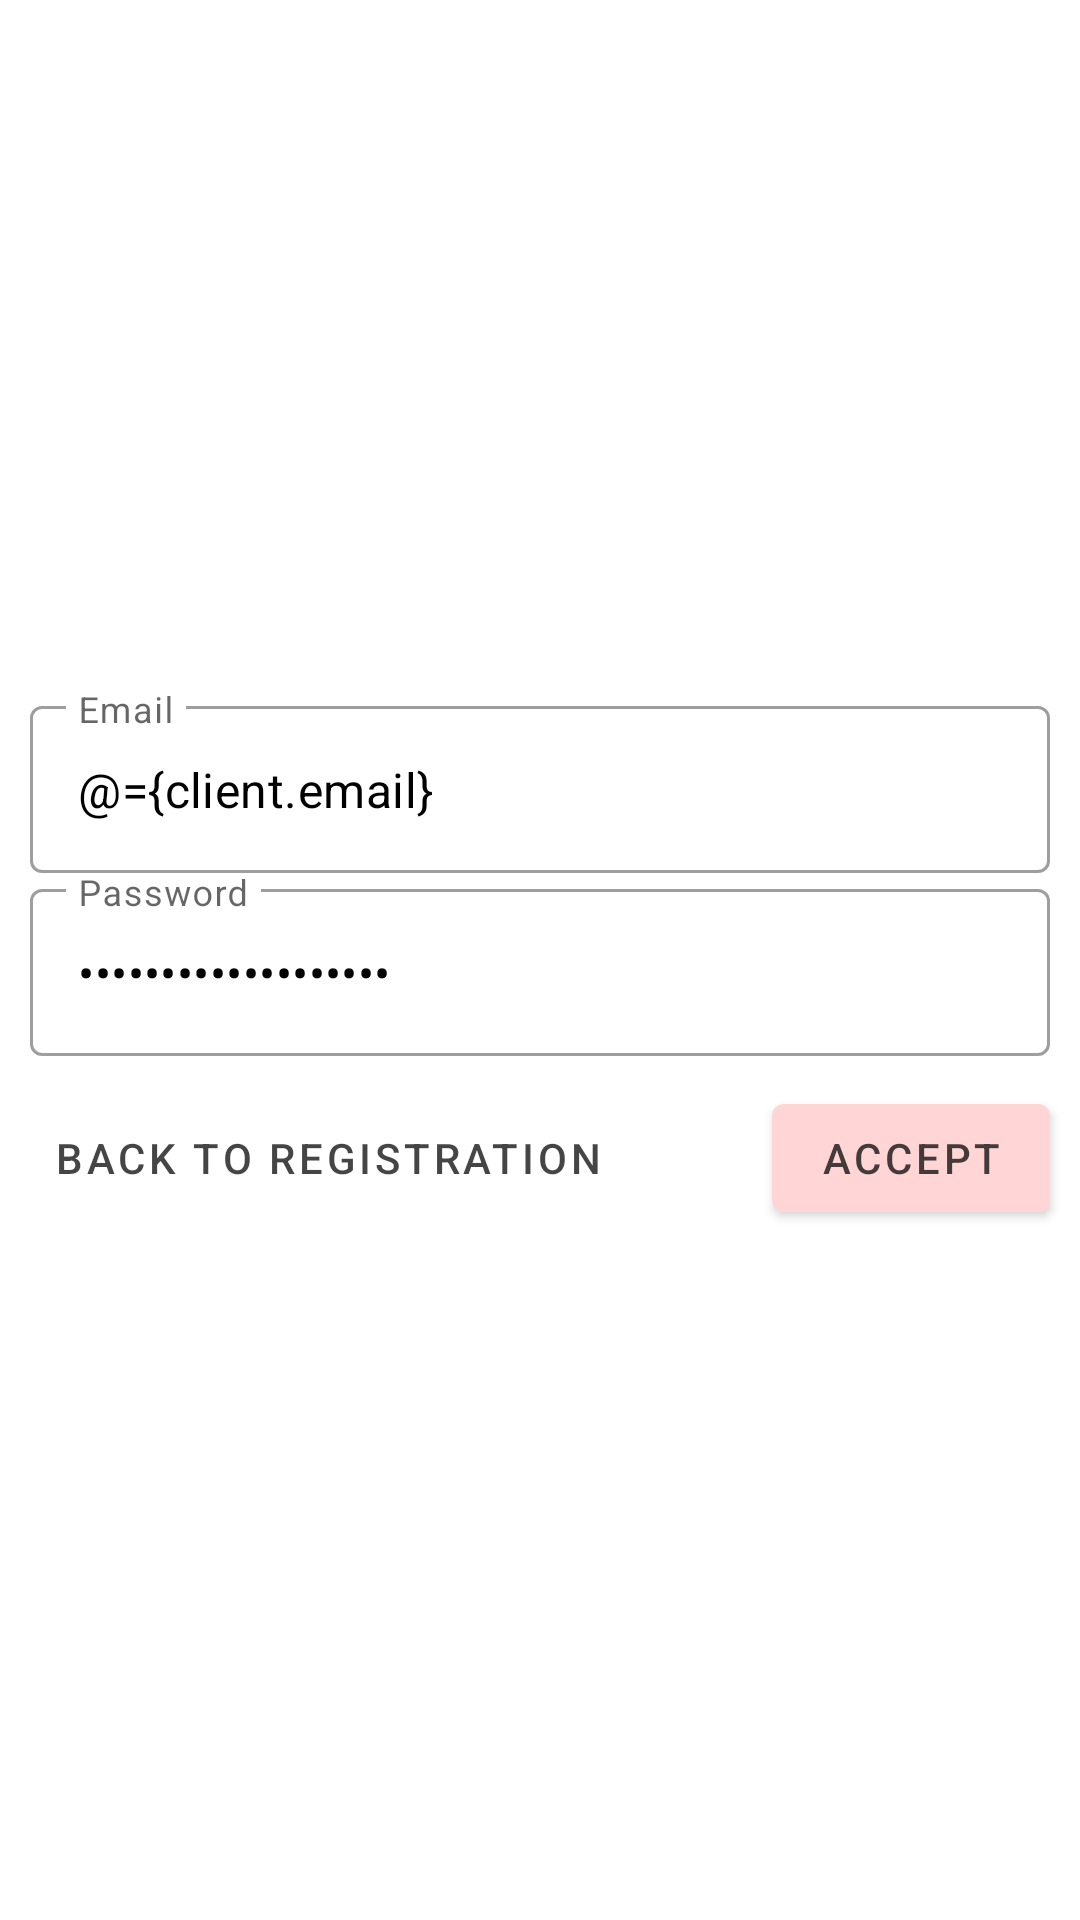

Write the Android layout XML for this screen, with the resource values it uses.
<!-- AndroidManifest.xml: application theme AppTheme -->
<!-- res/layout/fragment_login.xml -->
<?xml version="1.0" encoding="utf-8"?>
<layout xmlns:android="http://schemas.android.com/apk/res/android"
    xmlns:tools="http://schemas.android.com/tools"
    tools:context=".fragments.LoginFragment">


    <data>
        <variable
            name="client"
            type="com.velveteyebrows.dto.ClientDTO"/>
    </data>

    <LinearLayout
        android:layout_width="match_parent"
        android:layout_height="match_parent"
        android:orientation="vertical"
        android:gravity="center"
        >

        <com.google.android.material.textfield.TextInputLayout
            style="@style/Widget.MaterialComponents.TextInputLayout.OutlinedBox"
            android:layout_width="match_parent"
            android:layout_height="wrap_content"
            android:layout_marginLeft="10dp"
            android:layout_marginRight="10dp"
            android:hint="Email">
            <com.google.android.material.textfield.TextInputEditText
                android:id="@+id/login_ed_email"
                android:inputType="textEmailAddress"
                android:layout_width="match_parent"
                android:layout_height="match_parent"
                android:maxLines="1"
                android:text="@={client.email}"/>
        </com.google.android.material.textfield.TextInputLayout>


        <com.google.android.material.textfield.TextInputLayout
            style="@style/Widget.MaterialComponents.TextInputLayout.OutlinedBox"
            android:layout_width="match_parent"
            android:layout_height="wrap_content"
            android:layout_marginLeft="10dp"
            android:layout_marginRight="10dp"
            android:hint="Password">
            <com.google.android.material.textfield.TextInputEditText
                android:id="@+id/login_ed_password"
                android:layout_width="match_parent"
                android:layout_height="match_parent"
                android:inputType="textPassword"
                android:maxLines="1"
                android:text="@={client.password}"/>
        </com.google.android.material.textfield.TextInputLayout>

        <RelativeLayout
            android:layout_marginTop="10dp"
            android:layout_width="match_parent"
            android:layout_height="wrap_content">

            <com.google.android.material.button.MaterialButton
                android:id="@+id/login_btn_back_to_reg"
                style="@style/Widget.MaterialComponents.Button.TextButton"
                android:layout_width="wrap_content"
                android:layout_height="wrap_content"
                android:textColor="@color/bodyTextColor"
                android:layout_marginLeft="10dp"
                android:layout_alignParentLeft="true"
                android:text="Back to registration"/>

            <com.google.android.material.button.MaterialButton
                android:id="@+id/login_btn_accept"
                android:layout_width="wrap_content"
                android:layout_height="wrap_content"
                android:textColor="@color/bodyTextColor"
                android:layout_alignParentRight="true"
                android:layout_marginRight="10dp"
                android:text="Accept"/>

        </RelativeLayout>

    </LinearLayout>
</layout>
<!-- resources referenced by this layout -->
<resources>
  <color name="bodyTextColor">#BA000000</color>
  <style name="AppTheme" parent="Theme.MaterialComponents.Light.NoActionBar">
          
          <item name="colorPrimary">@color/primaryColor</item>
          <item name="colorPrimaryDark">@color/primaryDarkColor</item>
          <item name="colorAccent">@color/secondaryColor</item>
          <item name="android:textColorPrimary">@color/primaryTextColor</item>
      </style>
  <color name="primaryColor">#ffd6d5</color>
  <color name="primaryDarkColor">#cba5a4</color>
  <color name="secondaryColor">#ec407a</color>
  <color name="primaryTextColor">#000000</color>
</resources>
